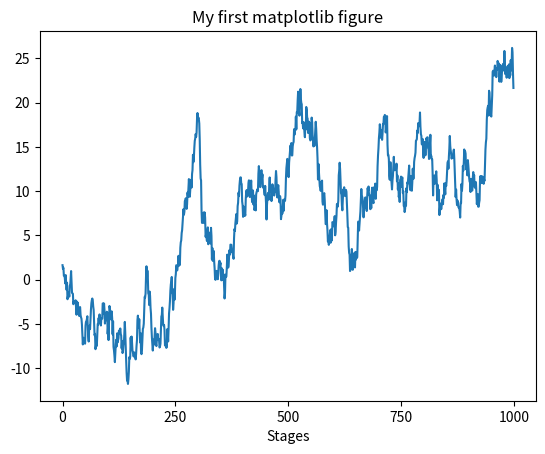

The script that saved this image:
import matplotlib.pyplot as plt
import numpy as np

fig = plt.figure();
ax = fig.add_subplot(1, 1, 1)
ax.plot(np.random.randn(1000).cumsum())
fig.show()

ticks = ax.set_xticks([0, 250, 500, 750, 1000])
# labes = ax.set_xticklabels(['one', 'two', 'three', 'four', 'five'], rotation=30, fontsize='small')
ax.set_title('My first matplotlib figure')
ax.set_xlabel('Stages')
plt.show()
print('h')